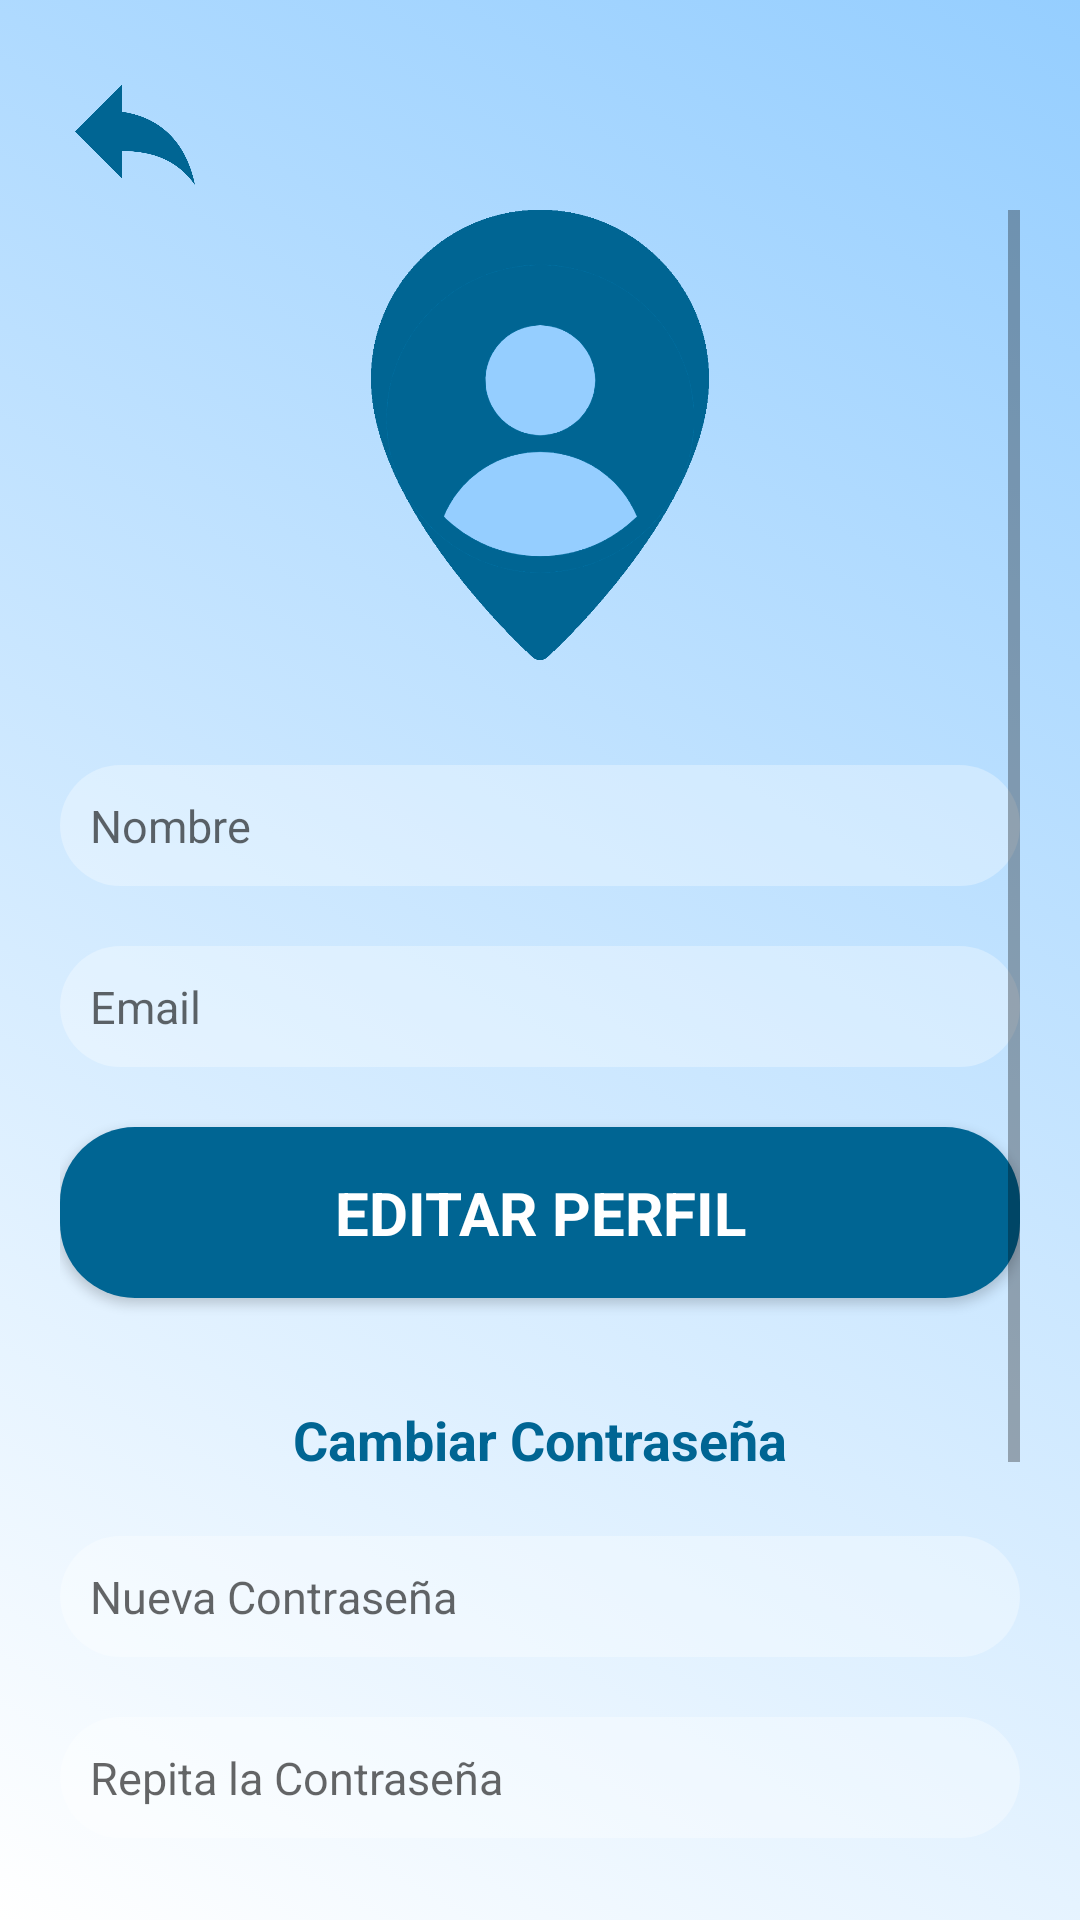

Reconstruct the res/layout file that produces this screen, plus the resources it refers to.
<!-- AndroidManifest.xml: application theme Theme.AppCompat.Light.NoActionBar -->
<!-- res/layout/activity_perfil_usuario.xml -->
<?xml version="1.0" encoding="utf-8"?>
<LinearLayout xmlns:android="http://schemas.android.com/apk/res/android"
    xmlns:app="http://schemas.android.com/apk/res-auto"
    xmlns:tools="http://schemas.android.com/tools"
    android:layout_width="match_parent"
    android:layout_height="match_parent"
    android:orientation="vertical"
    android:padding="20dp"
    android:background="@drawable/grandiente"
    tools:context=".PerfilUsuario">

    <ImageView
        android:id="@+id/imageBack"
        android:layout_width="50dp"
        android:layout_height="50dp"
        android:layout_gravity="start"
        android:padding="5dp"
        android:background="@drawable/shadows"
        android:backgroundTint="#6F2895C7"
        app:srcCompat="@drawable/backarrowb" />

    <ScrollView
        android:layout_width="match_parent"
        android:layout_height="match_parent">

        <LinearLayout
            android:layout_width="match_parent"
            android:layout_height="wrap_content"
            android:orientation="vertical" >
            <ImageView
                android:id="@+id/imageUser"
                android:layout_width="wrap_content"
                android:layout_height="150dp"
                android:layout_gravity="center"
                app:srcCompat="@drawable/usuario" />

            <LinearLayout
                android:layout_width="match_parent"
                android:layout_height="wrap_content"
                android:orientation="vertical"
                android:gravity="center"
                android:paddingTop="25dp">

                <EditText
                    android:id="@+id/textUserName"
                    android:layout_width="match_parent"
                    android:layout_height="wrap_content"
                    android:ems="10"
                    android:inputType="textPersonName"
                    style="@style/Input"
                    android:hint="Nombre" />

                <EditText
                    android:id="@+id/textUserMail"
                    android:layout_width="match_parent"
                    android:layout_height="wrap_content"
                    android:ems="10"
                    android:inputType="textEmailAddress"
                    style="@style/Input"
                    android:hint="Email" />

                <Button
                    android:id="@+id/buttonEditar"
                    android:layout_width="match_parent"
                    android:layout_height="wrap_content"
                    style="@style/Boton"
                    android:text="EDITAR PERFIL" />

            </LinearLayout>

            <LinearLayout
                android:layout_width="match_parent"
                android:layout_height="wrap_content"
                android:gravity="center"
                android:orientation="vertical"
                android:paddingTop="25dp"
                android:paddingBottom="25dp">

                <TextView
                    android:id="@+id/changePass"
                    android:layout_width="match_parent"
                    android:layout_height="wrap_content"
                    android:gravity="center"
                    style="@style/Font"
                    android:text="Cambiar Contraseña" />

                <EditText
                    android:id="@+id/textNewPass"
                    android:layout_width="match_parent"
                    android:layout_height="wrap_content"
                    android:ems="10"
                    android:inputType="textPassword"
                    style="@style/Input"
                    android:hint="Nueva Contraseña" />


                <EditText
                    android:id="@+id/textRepNewPass"
                    android:layout_width="match_parent"
                    android:layout_height="wrap_content"
                    android:ems="10"
                    android:inputType="textPassword"
                    style="@style/Input"
                    android:hint="Repita la Contraseña" />

                <Button
                    android:id="@+id/buttonChange"
                    android:layout_width="match_parent"
                    android:layout_height="wrap_content"
                    style="@style/Boton"
                    android:text="CAMBIAR CONTRASEÑA" />

            </LinearLayout>

            <Button
                android:id="@+id/buttonDelete"
                android:layout_width="wrap_content"
                android:layout_height="wrap_content"
                android:layout_gravity="end"
                android:padding="15dp"
                style="@style/Boton"
                android:textColor="#fff"
                android:backgroundTint="#610808"
                android:textSize="15sp"
                android:text="ELIMINAR PERFIL" />

        </LinearLayout>

    </ScrollView>

</LinearLayout>
<!-- resources referenced by this layout -->
<resources>
  <!-- drawable backarrowb: png bitmap (drawable, 8314 bytes) -->
  <!-- drawable grandiente (drawable-v24) -->
  <?xml version="1.0" encoding="utf-8"?>
  <selector xmlns:android="http://schemas.android.com/apk/res/android">
      <item>
          <shape>
              <gradient
                  android:startColor="#FFFFFF"
                  android:endColor="@color/colorPrimary"
                  android:angle="45"/>
          </shape>
      </item>
  </selector>
  <!-- drawable usuario: png bitmap (drawable, 41905 bytes) -->
  <style name="Boton" parent="Theme.AppCompat.Light.DarkActionBar">
          <item name="android:background">@drawable/buttons</item>
          <item name="android:layout_marginTop">10sp</item>
          <item name="android:layout_marginBottom">10sp</item>
          <item name="android:padding">15sp</item>
          <item name="android:textSize">20sp</item>
          <item name="android:textColor">#fff</item>
          <item name="android:textStyle">bold</item>
      </style>
  <style name="Font" parent="Theme.AppCompat.Light.DarkActionBar">
          <item name="android:textColor">@color/colorButton</item>
          <item name="android:layout_marginBottom">10sp</item>
          <item name="android:textSize">18sp</item>
          <item name="android:textStyle">bold</item>
      </style>
  <style name="Input" parent="Theme.AppCompat.Light.DarkActionBar">
          <item name="android:background">@drawable/inputs</item>
          <item name="android:layout_marginTop">10sp</item>
          <item name="android:layout_marginBottom">10sp</item>
          <item name="android:padding">10sp</item>
          <item name="android:textSize">15sp</item>
          <item name="android:textColor">@color/colorButton</item>
      </style>
  <color name="colorPrimary">#95CEFF</color>
  <!-- drawable buttons (drawable-v24) -->
  <?xml version="1.0" encoding="utf-8"?>
  <shape xmlns:android="http://schemas.android.com/apk/res/android"
      android:shape="rectangle"
      android:padding="10dp">
  
      <solid android:color="@color/colorButton" />
      <corners
          android:bottomRightRadius="25dp"
          android:bottomLeftRadius="25dp"
          android:topLeftRadius="25dp"
          android:topRightRadius="25dp" />
  </shape>
  <color name="colorButton">#006593</color>
  <!-- drawable inputs (drawable-v24) -->
  <?xml version="1.0" encoding="utf-8"?>
  <shape xmlns:android="http://schemas.android.com/apk/res/android"
      android:shape="rectangle"
      android:padding="10dp">
  
      <solid android:color="#50FFFFFF" />
      <corners
          android:bottomRightRadius="25dp"
          android:bottomLeftRadius="25dp"
          android:topLeftRadius="25dp"
          android:topRightRadius="25dp" />
  </shape>
</resources>
